Run: headless pygame with SDL's dummy video driver; simulated clock (each Clock.tick advances the game by its frame time, no real sleeping); random seed 0; keys injected as events and as key.get_pressed() state; no mouse input; restart key SPACE tapped at the start of phases 3 and 4.
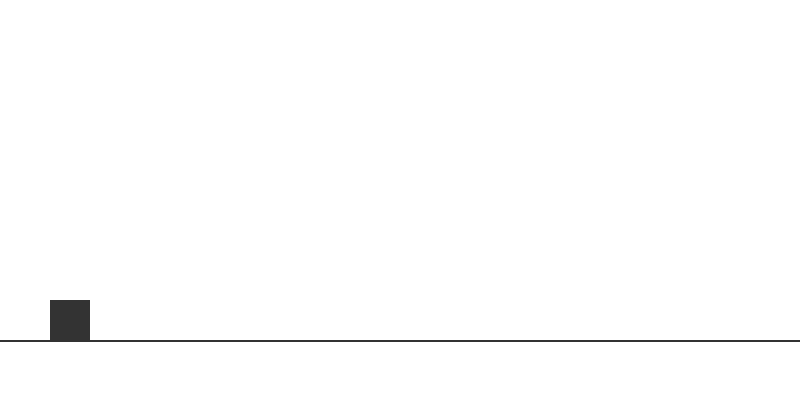
Frame 1 of 4 · flips 1–60 · no input
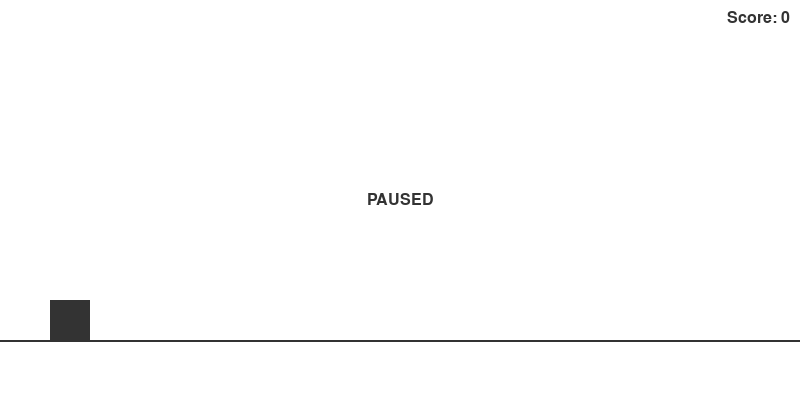
Frame 2 of 4 · flips 61–180 · tapped SPACE, RETURN · held RIGHT (→), D
Frame 3 of 4 · flips 181–300 · tapped SPACE · held DOWN (↓), S · screen unchanged from frame 2, image omitted
Frame 4 of 4 · flips 301–420 · tapped SPACE · held LEFT (←), A, UP (↑), W · screen unchanged from frame 3, image omitted

The pygame program that drew these frames:

# Jumpster Sidehill
# Created by Höggva company
# Date of Creation: May 11, 2024
# Description:
# Jumpster Sidehill is a simple obstacle avoidance game where the player controls the main character
# that must jump over incoming obstacles. The game features increasing difficulty and is designed
# for quick casual gameplay.

import pygame
import sys
import random

# Initialize Pygame
pygame.init()

# Constants
SCREEN_WIDTH, SCREEN_HEIGHT = 800, 400
FPS = 60
DARK_GRAY = (51, 51, 51)  # Hex color #333333
WHITE = (255, 255, 255)
GROUND_HEIGHT = SCREEN_HEIGHT - 60
PLAYER_SIZE = 40
INITIAL_VELOCITY = 5
GRAVITY = 0.8
JUMP_HEIGHT = -15
FONT_SIZE = 24
SCORE_INCREMENT = 0.1  # Increment score based on this value

# Set up the display
screen = pygame.display.set_mode((SCREEN_WIDTH, SCREEN_HEIGHT))
pygame.display.set_caption("Jumpster Sidehill")
clock = pygame.time.Clock()
font = pygame.font.Font(None, FONT_SIZE)

# MainCharacter class
class MainCharacter:
    def __init__(self):
        self.rect = pygame.Rect(50, GROUND_HEIGHT - PLAYER_SIZE, PLAYER_SIZE, PLAYER_SIZE)
        self.jump_speed = JUMP_HEIGHT
        self.velocity = 0
        self.on_ground = True

    def update(self):
        self.velocity += GRAVITY
        self.rect.y += self.velocity

        if self.rect.bottom >= GROUND_HEIGHT:
            self.rect.bottom = GROUND_HEIGHT
            self.velocity = 0
            self.on_ground = True

    def jump(self):
        if self.on_ground:
            self.velocity = self.jump_speed
            self.on_ground = False

# Obstacle class
class Obstacle:
    def __init__(self, x_offset):
        self.rect = pygame.Rect(SCREEN_WIDTH + x_offset, GROUND_HEIGHT - 20, 20, 40)
        self.active = True

    def update(self, velocity):
        if self.active:
            self.rect.x -= velocity

def check_collision(main_character, obstacles):
    for obstacle in obstacles:
        if main_character.rect.colliderect(obstacle.rect):
            return True
    return False

def display_score(score):
    score_surf = font.render(f"Score: {int(score)}", True, DARK_GRAY)
    screen.blit(score_surf, (SCREEN_WIDTH - score_surf.get_width() - 10, 10))

def display_pause():
    pause_surf = font.render("PAUSED", True, DARK_GRAY)
    screen.blit(pause_surf, (SCREEN_WIDTH // 2 - pause_surf.get_width() // 2, SCREEN_HEIGHT // 2 - pause_surf.get_height() // 2))

def restart_game(obstacles):
    global main_character, velocity, score, waiting_for_restart
    main_character = MainCharacter()
    obstacles.clear()
    append_obstacles(obstacles)
    velocity = INITIAL_VELOCITY
    score = 0
    waiting_for_restart = False

def append_obstacles(obstacles, count=1):
    last_x = obstacles[-1].rect.x if obstacles else 0
    for _ in range(count):
        spacing = random.randint(300, 600)
        obstacles.append(Obstacle(last_x + spacing))
        last_x += spacing

# Create game objects
main_character = MainCharacter()
obstacles = []
append_obstacles(obstacles, 3)  # Start with three obstacles
velocity = INITIAL_VELOCITY
paused = False
waiting_for_restart = True
score = 0

# Game loop
running = True
while running:
    for event in pygame.event.get():
        if event.type == pygame.QUIT:
            running = False
        elif event.type == pygame.KEYDOWN:
            if event.key == pygame.K_SPACE:
                if waiting_for_restart:
                    restart_game(obstacles)
                else:
                    main_character.jump()
            elif event.key == pygame.K_RETURN:
                paused = not paused

    if not paused and not waiting_for_restart:
        # Update game state
        main_character.update()
        for obstacle in obstacles:
            obstacle.update(velocity)

        # Remove inactive obstacles
        obstacles = [obstacle for obstacle in obstacles if obstacle.rect.x > -20]

        # Randomly add new obstacles
        if not obstacles or obstacles[-1].rect.x < SCREEN_WIDTH - 150:
            append_obstacles(obstacles, random.choice([1, 2, 3]))

        # Increase score
        score += SCORE_INCREMENT * velocity

        # Increase speed and difficulty gradually
        velocity += 0.0005

        # Check collision
        if check_collision(main_character, obstacles):
            waiting_for_restart = True

    # Draw everything
    screen.fill(WHITE)
    pygame.draw.line(screen, DARK_GRAY, (0, GROUND_HEIGHT), (SCREEN_WIDTH, GROUND_HEIGHT), 2)
    pygame.draw.rect(screen, DARK_GRAY, main_character.rect)
    for obstacle in obstacles:
        pygame.draw.rect(screen, DARK_GRAY, obstacle.rect)

    if paused:
        display_pause()
    if not waiting_for_restart:
        display_score(score)

    # Update display
    pygame.display.flip()
    clock.tick(FPS)

# Clean up
pygame.quit()
sys.exit()
